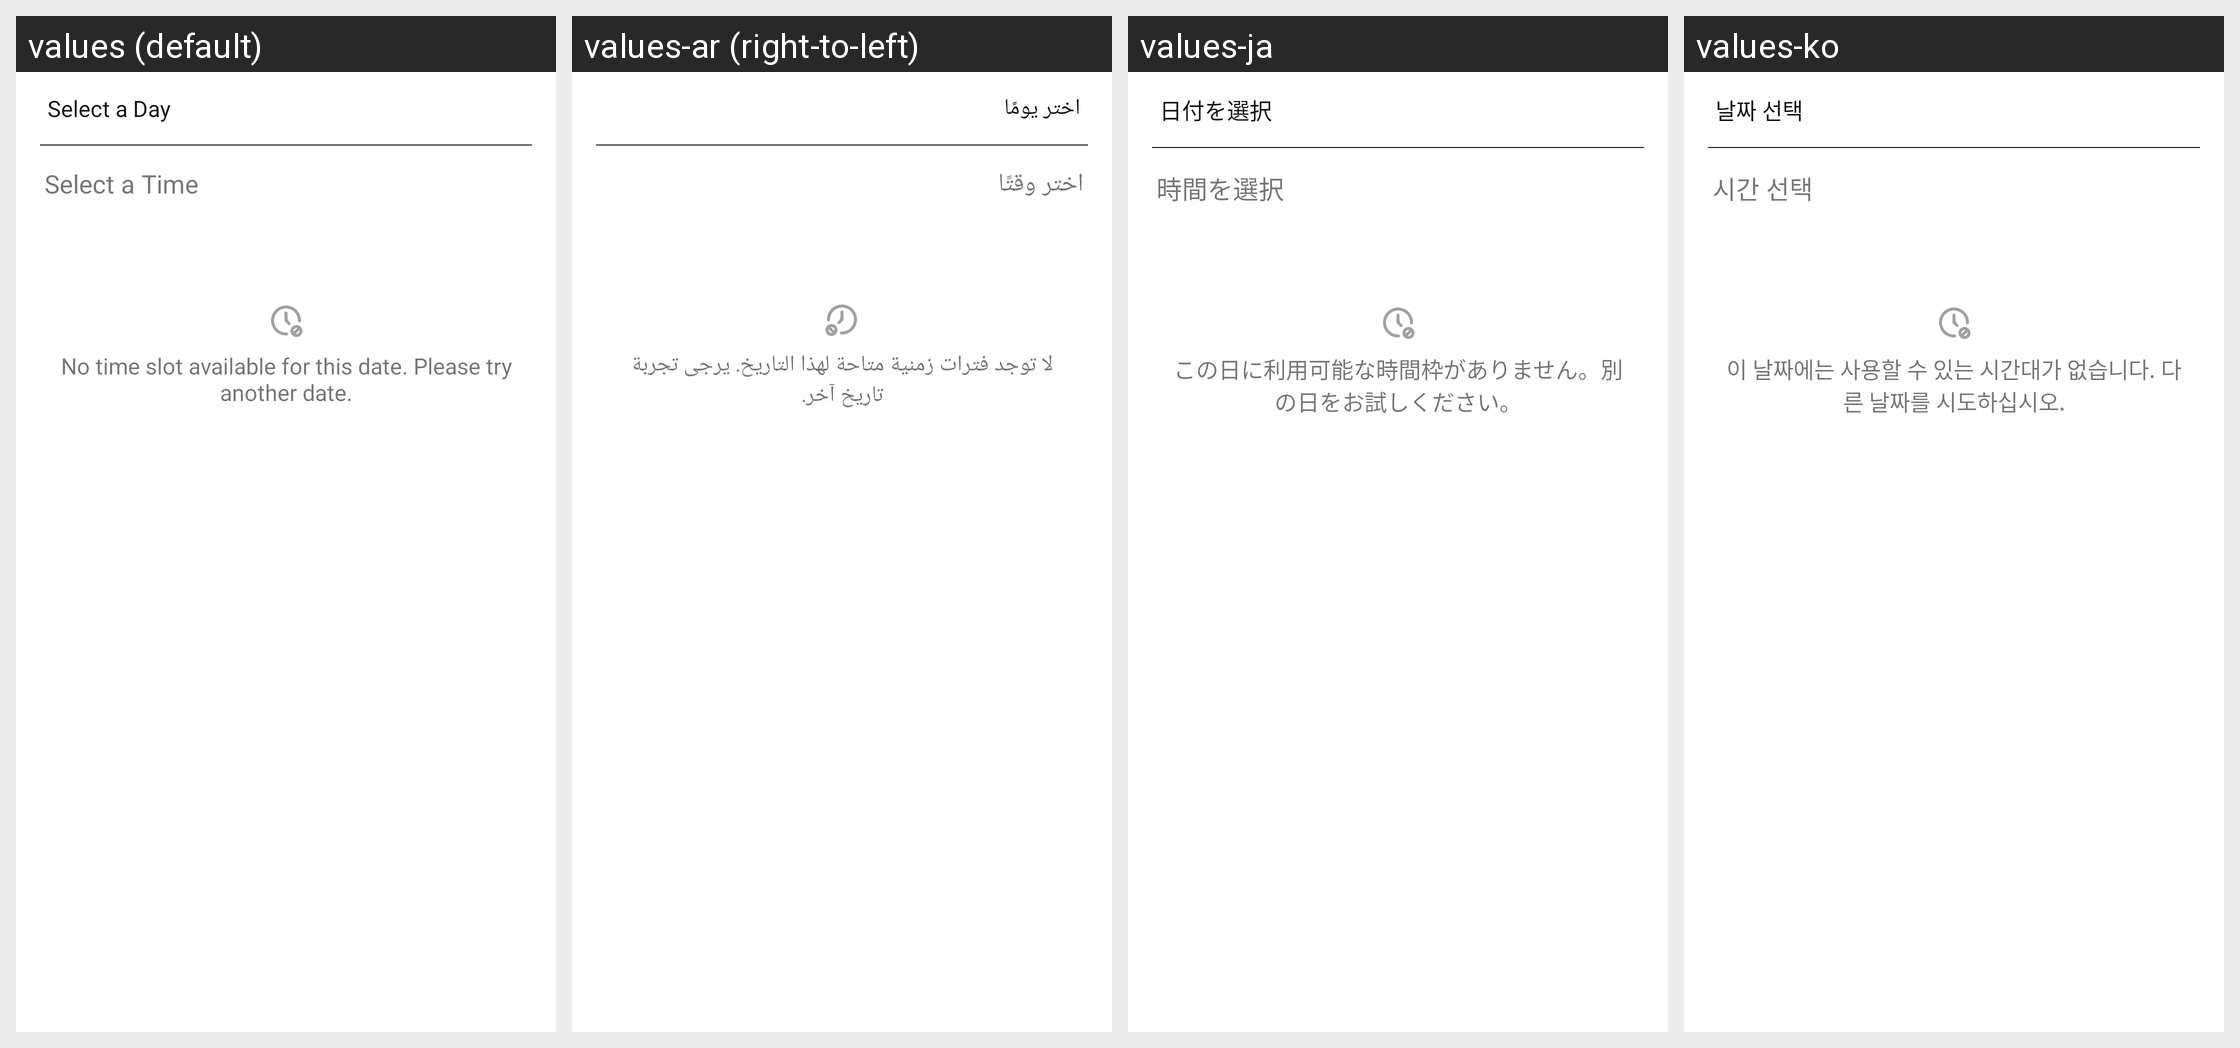

For this localized Android screen grid, give each drawn string resource with its value in every locale shown.
Android screen res/layout/cometchat_time_slot.xml rendered under 4 locales, left to right: values (default), values-ar (right-to-left), values-ja, values-ko. Device: Nexus 5 (rendered at 1080×1920; each locale shown at half size, 540×960, under a caption strip naming it); theme Theme.MaterialComponents.DayNight.NoActionBar.
Other locales in the repository, not shown: values-de, values-es, values-fr, values-hi, values-hu, values-it, values-lt, values-ms, values-nl, values-pt, values-ru, values-sv, values-tr, values-zh, values-zh-rTW.
Strings drawn on this screen, with the default value and each locale's value (text and hints the layout hard-codes, and strings that could not be matched under every locale, appear in the picture but are not listed):

cometchat_select_a_day
  values: Select a Day
  values-ar: اختر يومًا
  values-ja: 日付を選択
  values-ko: 날짜 선택

cometchat_select_a_time
  values: Select a Time
  values-ar: اختر وقتًا
  values-ja: 時間を選択
  values-ko: 시간 선택

cometchat_no_time_slots_available
  values: No time slot available for this date. Please try another date.
  values-ar: لا توجد فترات زمنية متاحة لهذا التاريخ. يرجى تجربة تاريخ آخر.
  values-ja: この日に利用可能な時間枠がありません。別の日をお試しください。
  values-ko: 이 날짜에는 사용할 수 있는 시간대가 없습니다. 다른 날짜를 시도하십시오.
